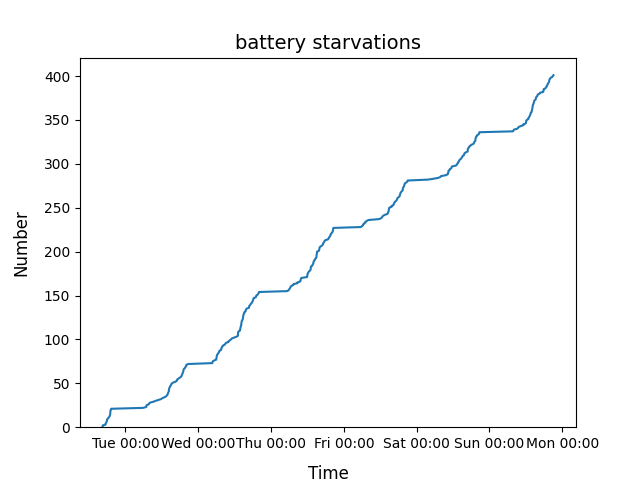

The file beside this chart, header and first rows:
2022-01-03 17:03:00, 1
2022-01-03 17:41:00, 2
2022-01-03 17:46:00, 3
2022-01-03 18:29:00, 4
2022-01-04 05:57:00, 5
2022-01-04 10:07:00, 6
2022-01-04 12:26:00, 7
2022-01-04 12:27:00, 8
2022-01-04 13:52:00, 9
2022-01-04 13:55:00, 10
2022-01-04 14:00:00, 11
2022-01-04 14:13:00, 12
2022-01-04 14:26:00, 13
2022-01-04 14:40:00, 14
2022-01-04 14:57:00, 15
2022-01-04 15:16:00, 16
2022-01-04 15:18:00, 17
2022-01-04 15:29:00, 18
2022-01-04 15:40:00, 19
2022-01-04 16:06:00, 20
2022-01-04 17:26:00, 21
2022-01-04 17:29:00, 23
2022-01-04 17:37:00, 24
2022-01-04 17:44:00, 25
2022-01-04 17:45:00, 26
2022-01-04 18:00:00, 27
2022-01-04 18:15:00, 29
2022-01-04 18:17:00, 30
2022-01-04 18:28:00, 31
2022-01-04 18:33:00, 32
2022-01-04 18:42:00, 33
2022-01-04 18:44:00, 34
2022-01-04 19:05:00, 35
2022-01-04 19:12:00, 36
2022-01-04 19:13:00, 37
2022-01-04 19:16:00, 38
2022-01-04 19:37:00, 39
2022-01-04 19:39:00, 40
2022-01-04 19:43:00, 41
2022-01-04 20:19:00, 42
2022-01-04 20:48:00, 43
2022-01-04 20:53:00, 44
2022-01-04 21:05:00, 46
2022-01-04 21:30:00, 47
2022-01-05 06:12:00, 48
2022-01-05 06:44:00, 49
2022-01-05 08:15:00, 50
2022-01-05 08:50:00, 51
2022-01-05 10:48:00, 52
2022-01-05 10:57:00, 53
2022-01-05 10:59:00, 55
2022-01-05 11:01:00, 56
2022-01-05 11:41:00, 57
2022-01-05 11:46:00, 59
2022-01-05 11:48:00, 60
2022-01-05 11:56:00, 61
2022-01-05 11:57:00, 62
2022-01-05 12:11:00, 63
2022-01-05 12:55:00, 64
2022-01-05 13:39:00, 65
2022-01-05 13:40:00, 66
... 3,473 more rows
